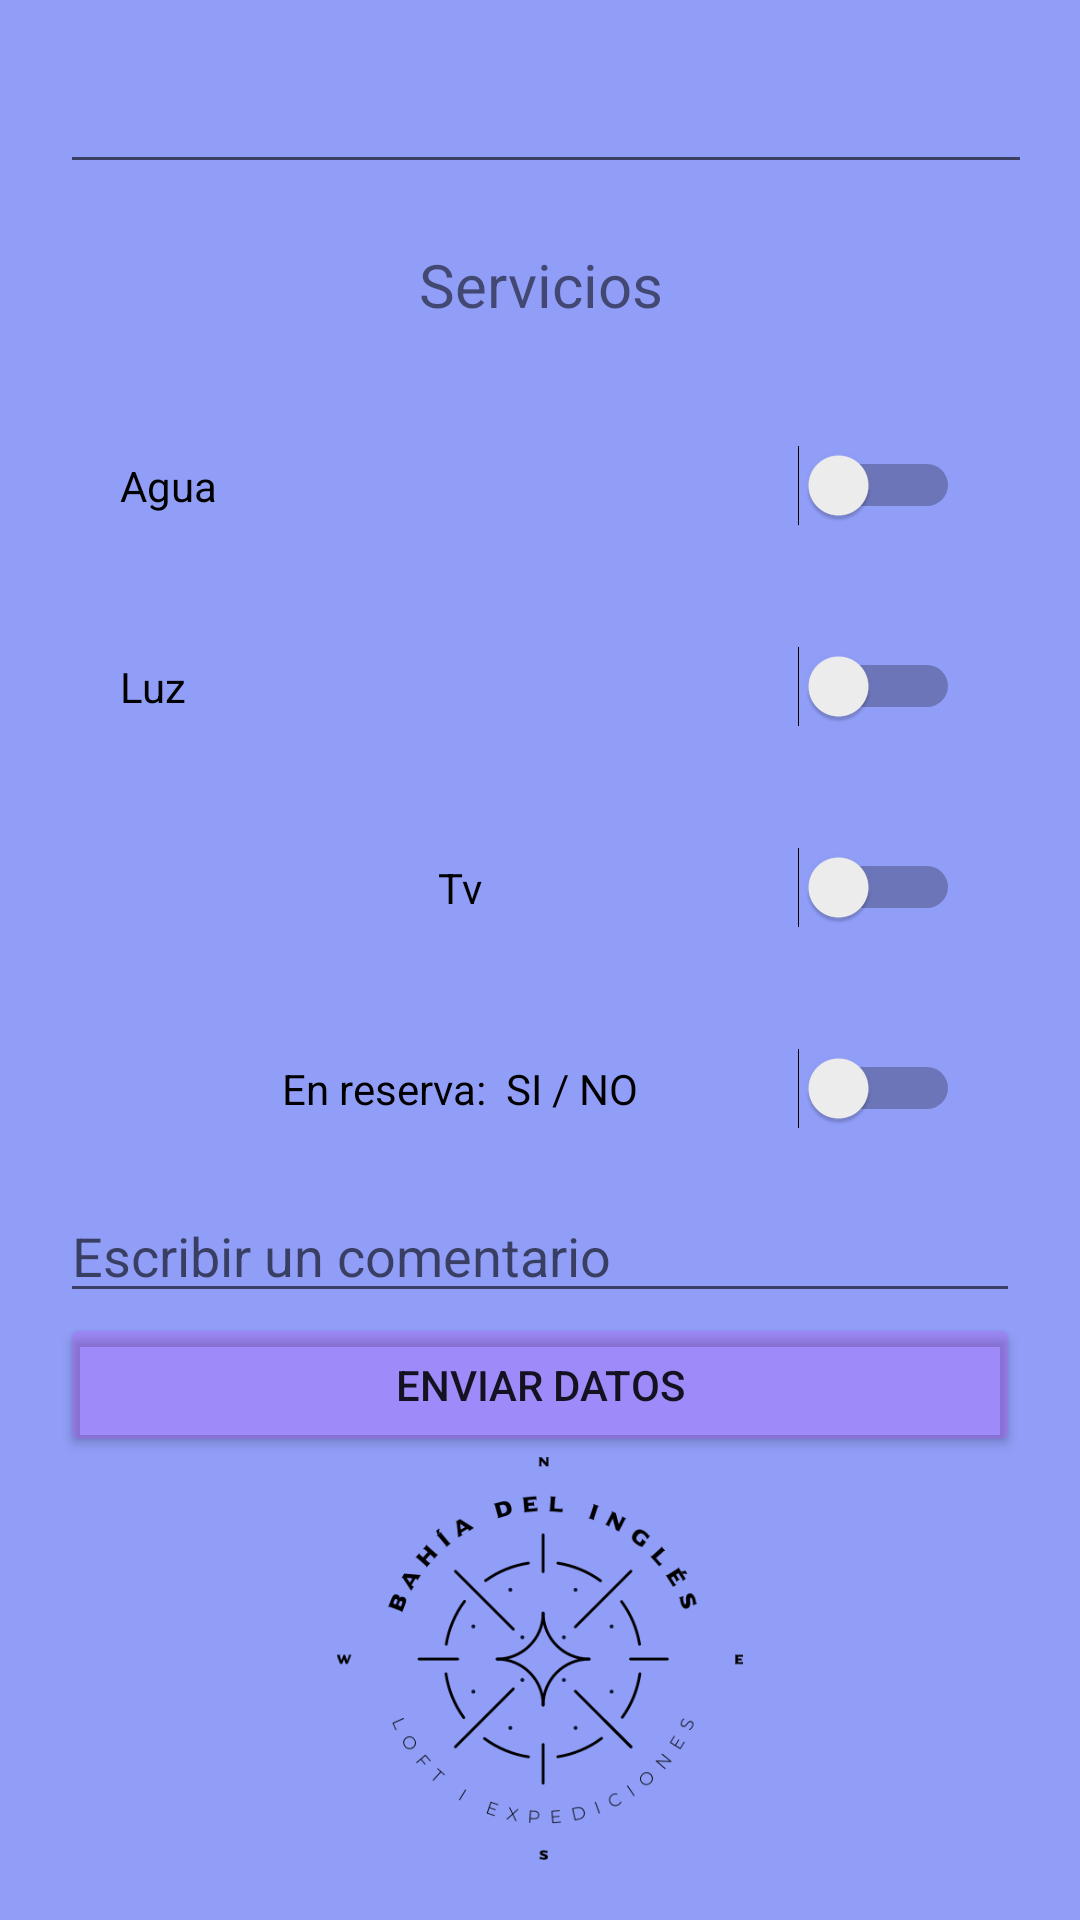

Produce the Android XML layout that renders to this screen, including the resource entries it uses.
<!-- AndroidManifest.xml: application theme Theme.AppCompat.Light.NoActionBar -->
<!-- res/layout/vista_cliente.xml -->
<?xml version="1.0" encoding="utf-8"?>
<androidx.constraintlayout.widget.ConstraintLayout xmlns:android="http://schemas.android.com/apk/res/android"
    xmlns:app="http://schemas.android.com/apk/res-auto"
    xmlns:tools="http://schemas.android.com/tools"
    android:layout_width="match_parent"
    android:layout_height="match_parent"
    android:background="#909EF8">

    <LinearLayout
        android:layout_width="match_parent"
        android:layout_height="match_parent"
        android:orientation="vertical"
        android:padding="20sp">

        <EditText
            android:id="@+id/edtLoftUsVer"
            android:layout_width="369dp"
            android:layout_height="wrap_content"
            android:ems="10"
            android:inputType="textPersonName"
            android:textAlignment="center" />

        <LinearLayout
            android:layout_width="match_parent"
            android:layout_height="wrap_content"
            android:orientation="horizontal"
            android:padding="20dp"
            >

            <TextView
                android:id="@+id/textView19"
                android:layout_width="wrap_content"
                android:layout_height="match_parent"
                android:layout_weight="1"
                android:text="Servicios"
                android:textAlignment="center"
                android:textSize="20sp"
                android:gravity="center_horizontal"/>
        </LinearLayout>

        <LinearLayout
            android:layout_width="match_parent"
            android:layout_height="wrap_content"
            android:orientation="horizontal"
            android:padding="20dp"
            android:gravity="center_horizontal"
            >

            <Switch
                android:id="@+id/switch1"
                android:layout_width="match_parent"
                android:layout_height="wrap_content"
                android:layout_weight="0"
                android:showText="false"
                android:text="Agua" />
        </LinearLayout>

        <LinearLayout
            android:layout_width="match_parent"
            android:layout_height="wrap_content"
            android:orientation="horizontal"
            android:padding="20dp"
            android:gravity="center_horizontal">

            <Switch
                android:id="@+id/switch2"
                android:layout_width="match_parent"
                android:layout_height="wrap_content"
                android:text="Luz" />
        </LinearLayout>

        <LinearLayout
            android:layout_width="match_parent"
            android:layout_height="wrap_content"
            android:orientation="vertical"
            android:padding="20dp"
            android:gravity="center_horizontal">

            <Switch
                android:id="@+id/switch3"
                android:layout_width="match_parent"
                android:layout_height="wrap_content"
                android:text="Tv"
                android:textAlignment="center" />
        </LinearLayout>

        <LinearLayout
            android:layout_width="match_parent"
            android:layout_height="wrap_content"
            android:orientation="vertical"
            android:padding="20dp"
            android:gravity="center_horizontal">

            <Switch
                android:id="@+id/switch4"
                android:layout_width="match_parent"
                android:layout_height="wrap_content"
                android:text="En reserva:  SI / NO"
                android:textAlignment="center" />
        </LinearLayout>

        <LinearLayout
            android:layout_width="match_parent"
            android:layout_height="wrap_content"
            android:orientation="vertical">

            <EditText
                android:id="@+id/edtCambiarEstado"
                android:layout_width="match_parent"
                android:layout_height="match_parent"
                android:hint="Escribir un comentario"
                android:inputType="textPersonName" />
        </LinearLayout>

        <LinearLayout
            android:layout_width="match_parent"
            android:layout_height="wrap_content"
            android:orientation="vertical">

            <Button
                android:id="@+id/btnLoftUs"
                android:layout_width="match_parent"
                android:layout_height="wrap_content"
                android:backgroundTint="@color/material_on_surface_stroke"
                android:text="Enviar datos" />
        </LinearLayout>

        <ImageView
            android:id="@+id/imageView8"
            android:layout_width="match_parent"
            android:layout_height="wrap_content"
            android:src="@drawable/logo_2022" />

    </LinearLayout>

</androidx.constraintlayout.widget.ConstraintLayout>
<!-- resources referenced by this layout -->
<resources>
  <!-- drawable logo_2022: png bitmap (drawable, 15453 bytes) -->
</resources>
